The GitHub repository exmachina100/kumo-material-intelligence contains a labelled image folder "image_samples" with 13 categories: ceramic, coating, composite, glass, leather, metal, paper, polymer, rubber, stone, synthetic leather, textile, wood. Examples follow, each with its label.

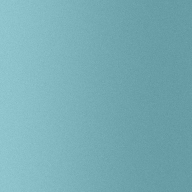
Label: glass

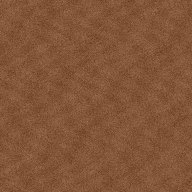
Label: leather

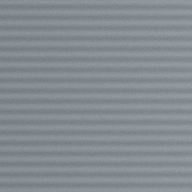
Label: metal

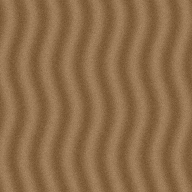
Label: wood

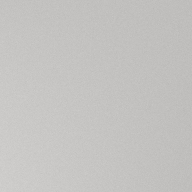
Label: ceramic

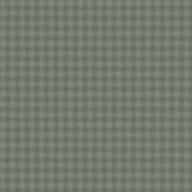
Label: textile
